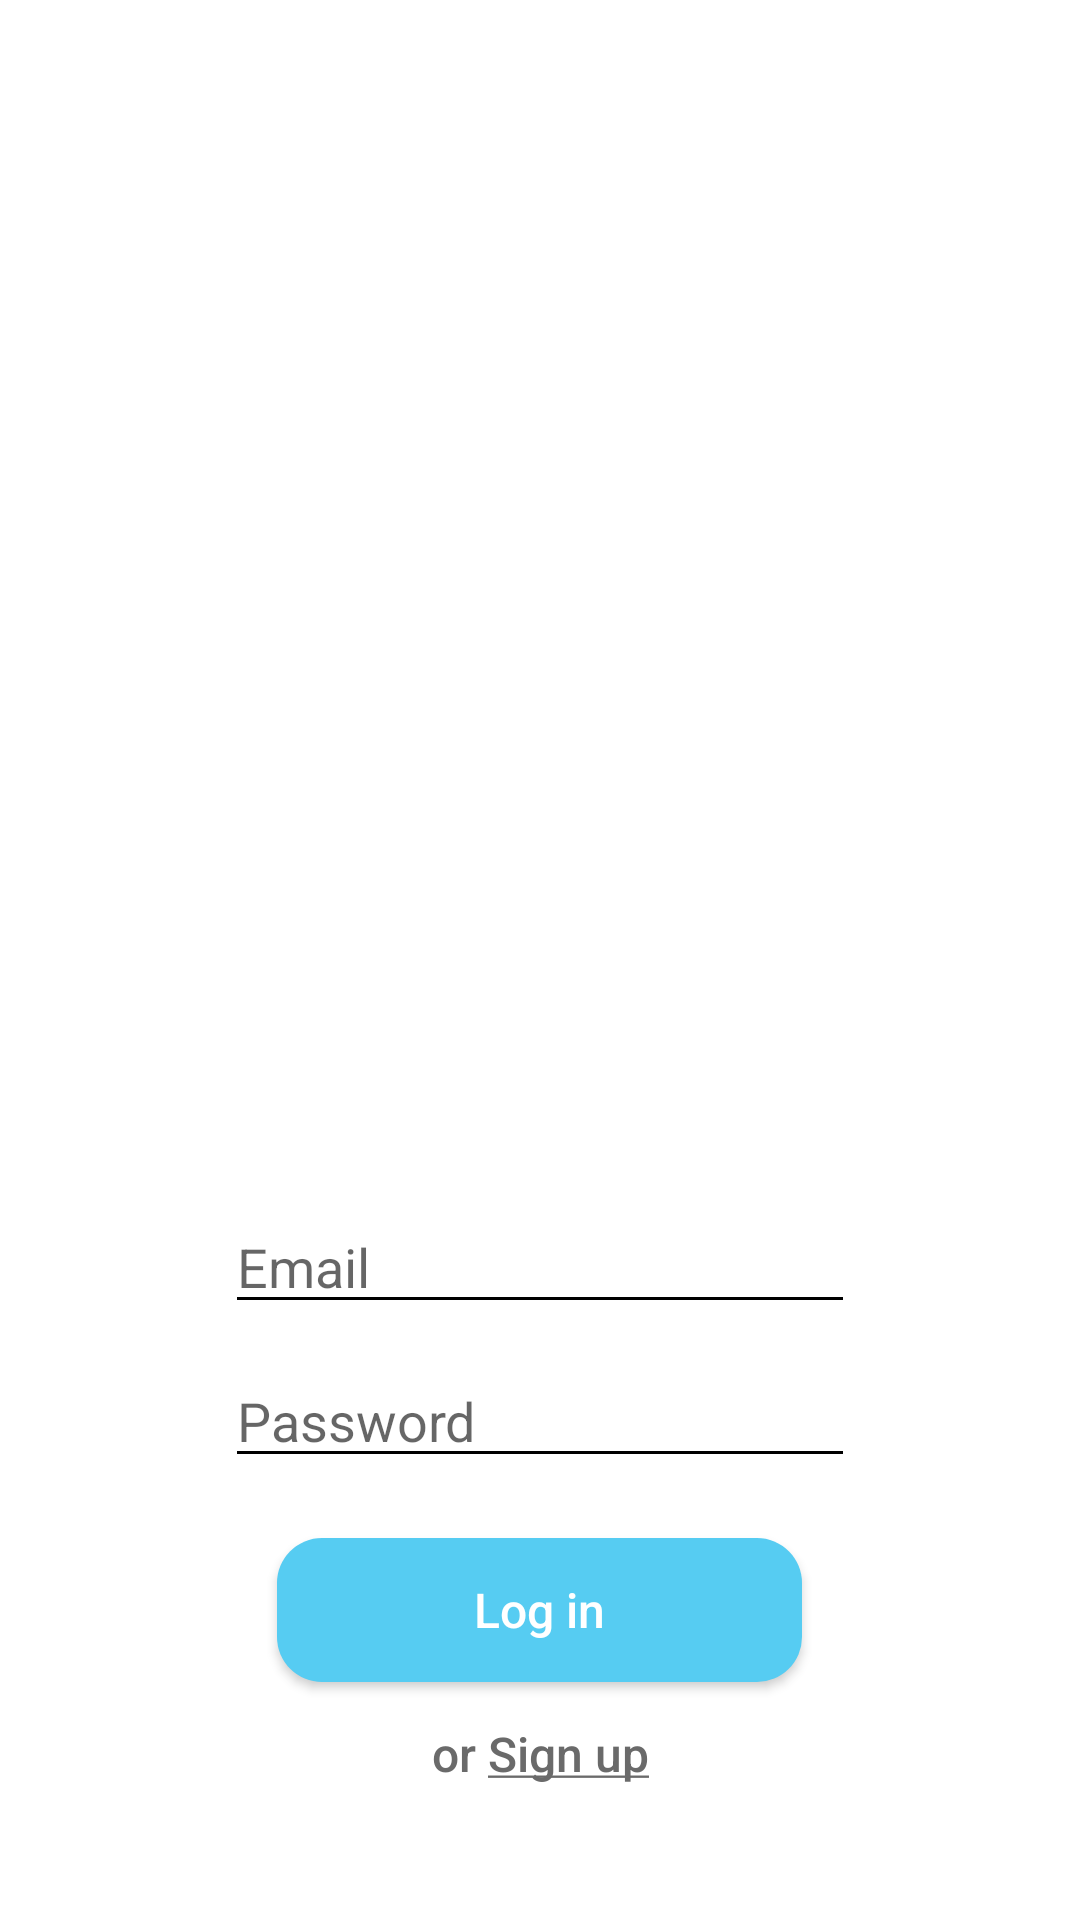

Layout XML and referenced resources for this Android screen:
<!-- AndroidManifest.xml: application theme Theme.KotlinChatApp -->
<!-- res/layout/activity_login.xml -->
<?xml version="1.0" encoding="utf-8"?>
<RelativeLayout xmlns:android="http://schemas.android.com/apk/res/android"
  xmlns:app="http://schemas.android.com/apk/res-auto"
  xmlns:tools="http://schemas.android.com/tools"
  android:layout_width="match_parent"
  android:layout_height="match_parent"
  tools:context=".Login">

  <ImageView
    android:id="@+id/app_logo"
    android:layout_width="200dp"
    android:layout_height="200dp"
    android:layout_centerHorizontal="true"
    android:layout_marginTop="150dp"
    android:src="@drawable/logo" />

  <EditText
    android:id="@+id/edt_email"
    android:layout_width="match_parent"
    android:layout_height="wrap_content"
    android:layout_below="@id/app_logo"
    android:layout_marginTop="50dp"
    android:hint="@string/login_email"
    android:layout_marginStart="75dp"
    android:layout_marginEnd="75dp"/>

  <EditText
    android:id="@+id/edt_password"
    android:layout_width="match_parent"
    android:layout_height="wrap_content"
    android:inputType="textPassword"
    android:layout_below="@id/edt_email"
    android:hint="@string/login_password"
    android:layout_marginTop="10dp"
    android:layout_marginStart="75dp"
    android:layout_marginEnd="75dp"
    />

  <Button
    android:id="@+id/btn_login"
    android:layout_width="175dp"
    android:layout_height="wrap_content"
    android:layout_below="@id/edt_password"
    android:text="@string/log_in"
    android:layout_marginTop="20dp"
    android:layout_centerHorizontal="true"
    android:background="@drawable/btn_background"
    android:textColor="@color/white"
    android:textAllCaps="false"
    android:textSize="16sp"
    />

  <Button
    android:id="@+id/btn_signup"
    style="@style/Widget.AppCompat.Button.Borderless"
    android:layout_width="100dp"
    android:layout_height="wrap_content"
    android:layout_below="@id/btn_login"
    android:layout_centerHorizontal="true"
    android:layout_marginBottom="20dp"
    android:text="@string/or_sign_up"
    android:textAllCaps="false"
    android:textColor="@color/gray"
    android:textSize="16sp" />



</RelativeLayout>
<!-- resources referenced by this layout -->
<resources>
  <color name="gray">#6A6A6A</color>
  <color name="white">#FFFFFFFF</color>
  <!-- drawable btn_background (drawable) -->
  <?xml version="1.0" encoding="utf-8"?>
  <shape xmlns:android="http://schemas.android.com/apk/res/android">
    <corners android:radius="15dp"/>
    <solid android:color="#56CCF2"/>
  
  
  
  
  
  </shape>
  <string name="log_in">Log in</string>
  <string name="login_email">Email</string>
  <string name="login_password">Password</string>
  <string name="or_sign_up">or <u>Sign up</u></string>
  <style name="Theme.KotlinChatApp" parent="Theme.MaterialComponents.DayNight">
          
          <item name="colorPrimary">@color/prim_blue</item>
          <item name="colorPrimaryVariant">@color/purple_700</item>
          <item name="colorOnPrimary">@color/white</item>
          
          <item name="colorSecondary">@color/teal_200</item>
          <item name="colorSecondaryVariant">@color/teal_700</item>
          <item name="colorOnSecondary">@color/black</item>
          
          <item name="android:statusBarColor" tools:targetApi="l">?attr/colorPrimaryVariant</item>
          
          <item name="colorControlNormal">@color/black</item>
      </style>
  <color name="prim_blue">#56CCF2</color>
  <color name="purple_700">#FF3700B3</color>
  <color name="teal_200">#FF03DAC5</color>
  <color name="teal_700">#FF018786</color>
  <color name="black">#FF000000</color>
</resources>
